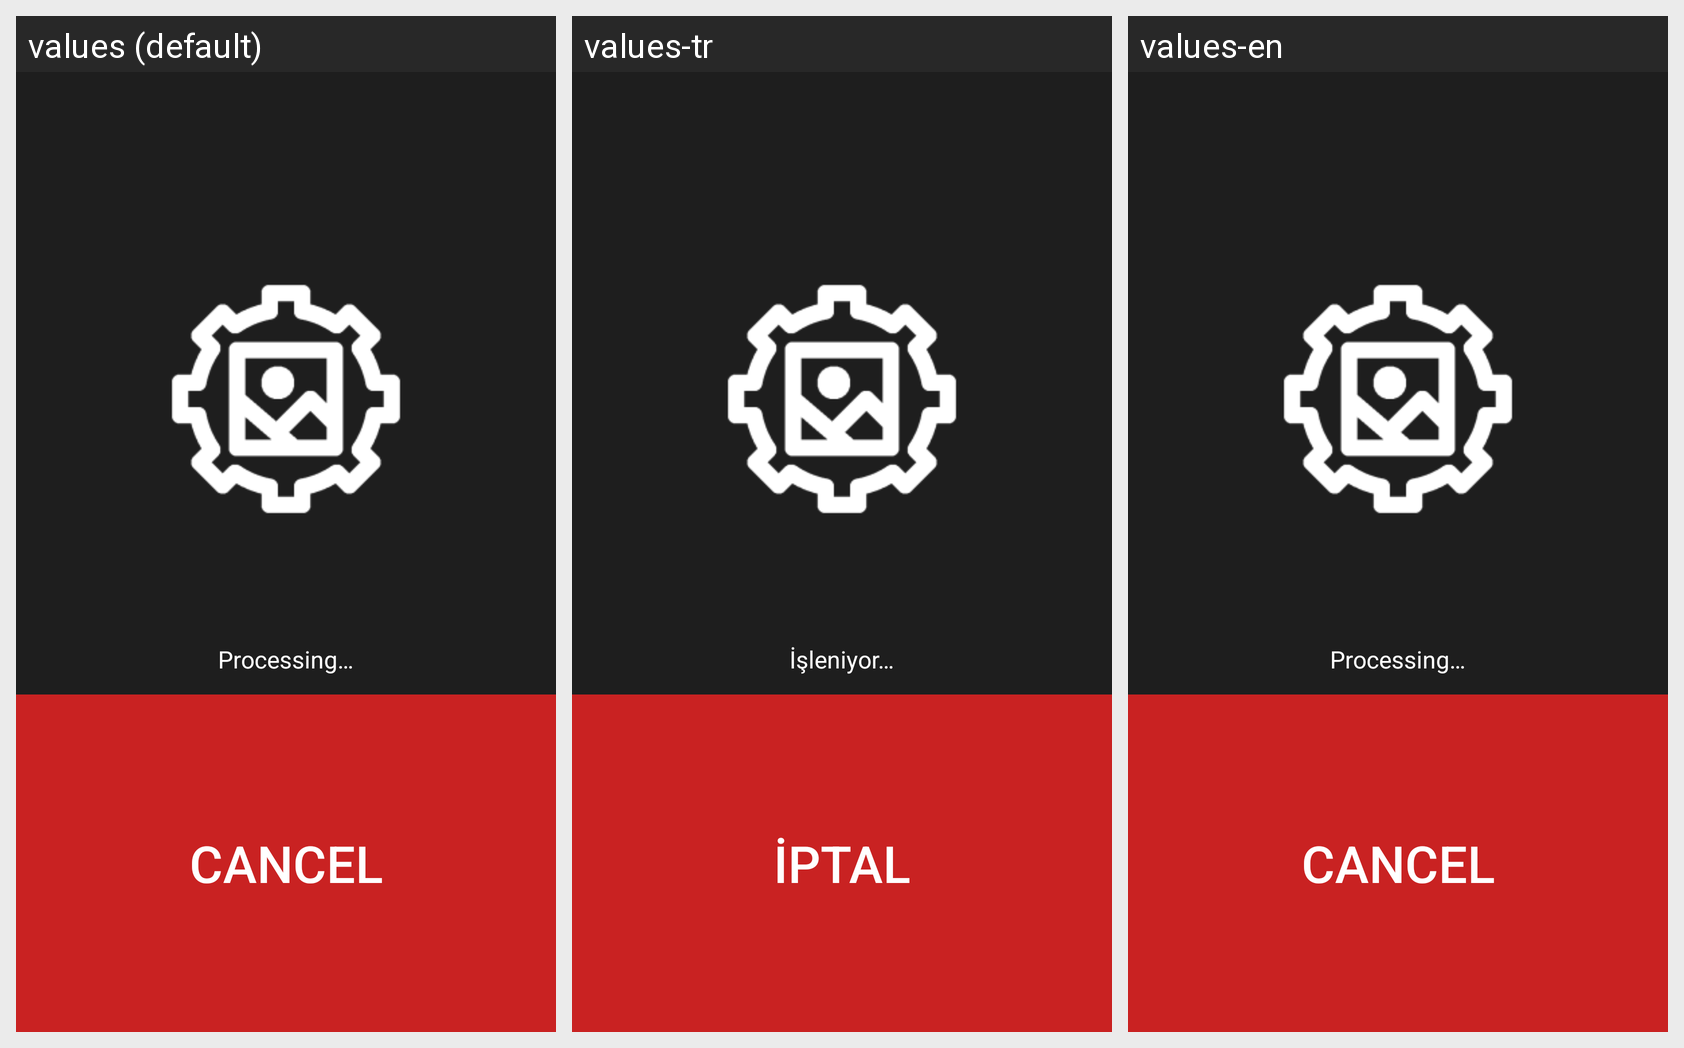

The Android screen above is rendered under several locales of the same app. Produce the string resources it draws, with the default and per-locale values.
Android screen res/layout/waiting_activity.xml rendered under 3 locales, left to right: values (default), values-tr, values-en. Device: Nexus 5 (rendered at 1080×1920; each locale shown at half size, 540×960, under a caption strip naming it); theme AppTheme.
Strings drawn on this screen, with the default value and each locale's value (text and hints the layout hard-codes, and strings that could not be matched under every locale, appear in the picture but are not listed):

processing
  values: Processing…
  values-tr: İşleniyor…
  values-en: Processing…

cancel
  values: Cancel
  values-tr: İptal
  values-en: Cancel
